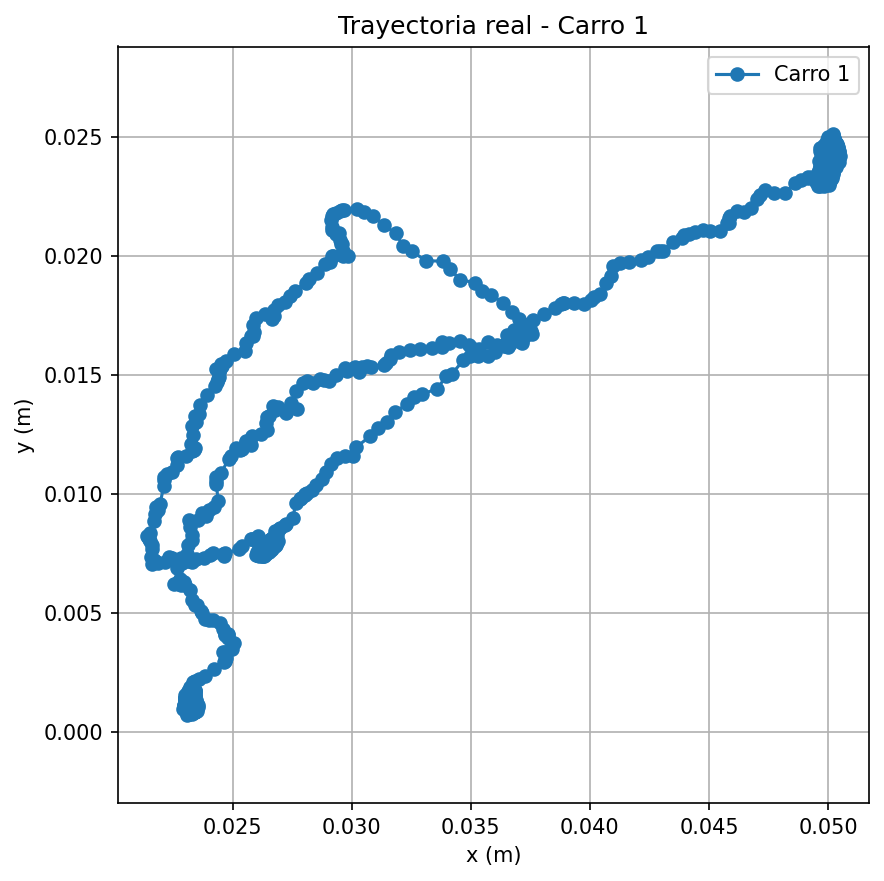

Data behind this chart, as committed beside it:
time, x, y
0.01067, 0.04971, 0.02433
0.08117, 0.04983, 0.02442
0.13, 0.04996, 0.02418
0.1997, 0.04988, 0.02413
0.23, 0.04998, 0.02424
0.2628, 0.05, 0.0243
0.2979, 0.05001, 0.02434
0.3291, 0.05002, 0.02437
0.3581, 0.05003, 0.02439
0.3895, 0.05003, 0.02441
0.4168, 0.05005, 0.02449
0.4449, 0.04996, 0.02453
0.4735, 0.05008, 0.02425
0.5053, 0.05013, 0.02422
0.5327, 0.05002, 0.0243
0.5667, 0.04995, 0.02437
0.5957, 0.04989, 0.02422
0.6255, 0.04985, 0.02421
0.6559, 0.04993, 0.02432
0.6862, 0.04987, 0.02432
0.7216, 0.04991, 0.02451
0.7513, 0.04965, 0.02442
0.7828, 0.04969, 0.02444
0.8155, 0.04975, 0.02421
0.8525, 0.04976, 0.0243
0.8841, 0.04986, 0.02441
0.9169, 0.04988, 0.02425
0.9478, 0.04989, 0.02418
1.064, 0.04996, 0.0243
1.099, 0.04991, 0.02434
1.134, 0.05, 0.02418
1.172, 0.04993, 0.02428
1.2, 0.04988, 0.02435
1.231, 0.04983, 0.02437
1.262, 0.04989, 0.02442
2.059, 0.04966, 0.02452
2.099, 0.04982, 0.02435
2.156, 0.05001, 0.02445
2.204, 0.0501, 0.02468
2.291, 0.05014, 0.02442
2.326, 0.05016, 0.02424
2.363, 0.05013, 0.02443
2.394, 0.05007, 0.02417
2.43, 0.05008, 0.0242
2.472, 0.05012, 0.02412
2.51, 0.05009, 0.02435
2.542, 0.05012, 0.02435
2.57, 0.05002, 0.02428
2.6, 0.04995, 0.02422
2.632, 0.05007, 0.02408
2.662, 0.05006, 0.02379
2.692, 0.05009, 0.0239
2.729, 0.05018, 0.02421
2.766, 0.05007, 0.02428
2.794, 0.05011, 0.02427
2.818, 0.05015, 0.02421
2.848, 0.05008, 0.02404
2.883, 0.05001, 0.02408
2.914, 0.04995, 0.02419
2.945, 0.04999, 0.02437
... 4,684 more rows
